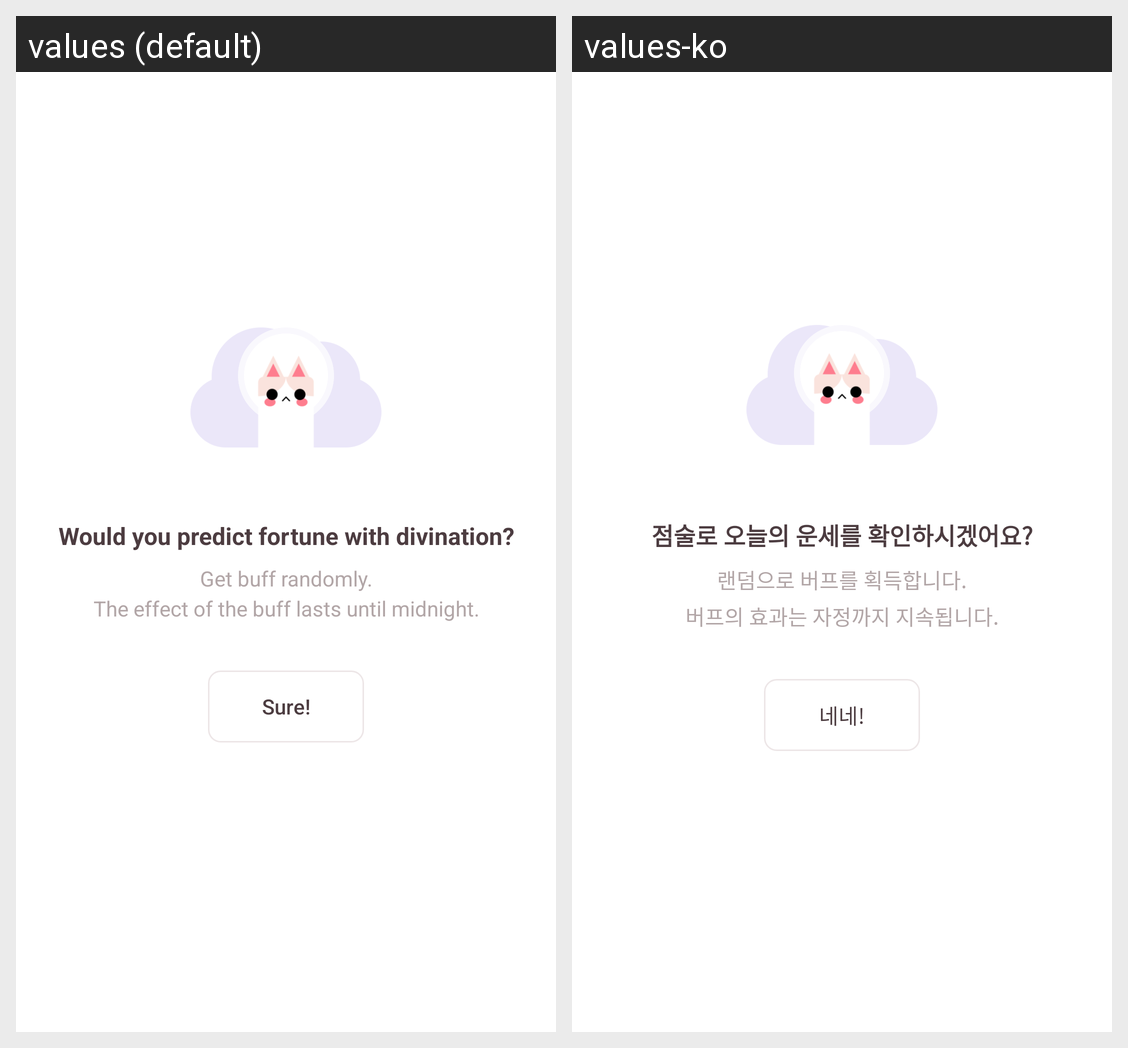

Strings drawn on this Android screen and how each of the app's shown locales translates them:
Android screen res/layout/activity_divination.xml rendered under 2 locales, left to right: values (default), values-ko. Device: Nexus 5 (rendered at 1080×1920; each locale shown at half size, 540×960, under a caption strip naming it); theme AppTheme.
Strings drawn on this screen, with the default value and each locale's value (text and hints the layout hard-codes, and strings that could not be matched under every locale, appear in the picture but are not listed):

divination_title_default
  values: Would you predict fortune with divination?
  values-ko: 점술로 오늘의 운세를 확인하시겠어요?

divination_contents_default
  values: Get buff randomly.
      The effect of the buff lasts until midnight.
  values-ko: 랜덤으로 버프를 획득합니다.
      버프의 효과는 자정까지 지속됩니다.

button_sure
  values: Sure!
  values-ko: 네네!
